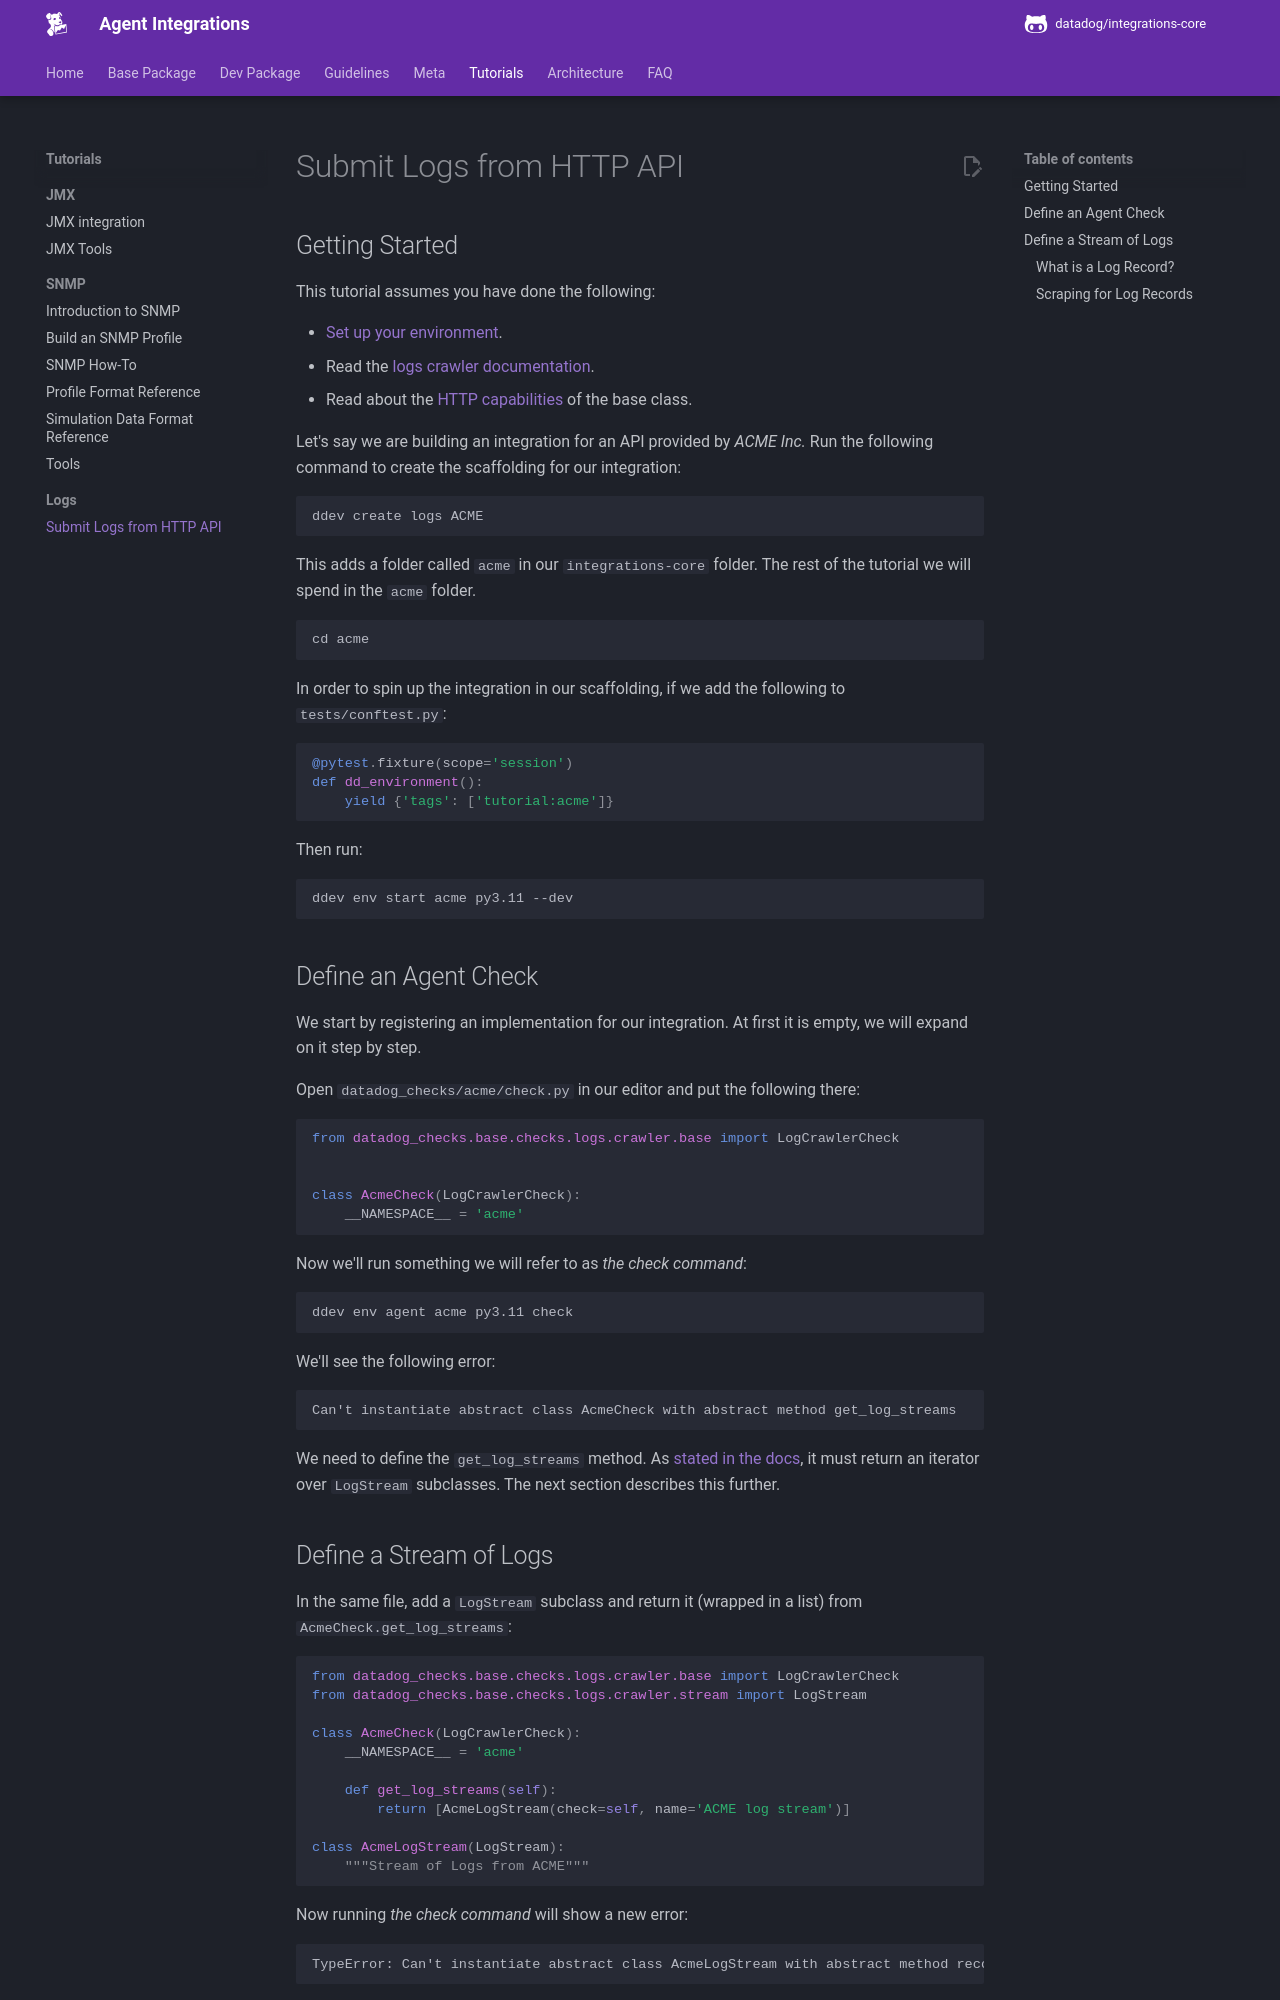

repository: DataDog/integrations-core · page: tutorials/logs/http-crawler/index.html · generator: mkdocs

# Submit Logs from HTTP API

## Getting Started

This tutorial assumes you have done the following:

- [Set up your environment](../../index.md#getting-started).
- Read the [logs crawler documentation](../../base/logs-crawlers.md).
- Read about the [HTTP capabilities](../../base/http.md) of the base class.

Let's say we are building an integration for an API provided by *ACME Inc.*
Run the following command to create the scaffolding for our integration:

```
ddev create logs ACME
```

This adds a folder called `acme` in our `integrations-core` folder.
The rest of the tutorial we will spend in the `acme` folder.
```
cd acme
```

In order to spin up the integration in our scaffolding, if we add the following to `tests/conftest.py`:

```python
@pytest.fixture(scope='session')
def dd_environment():
    yield {'tags': ['tutorial:acme']}
```

Then run:
```
ddev env start acme py3.11 --dev
```

## Define an Agent Check

We start by registering an implementation for our integration.
At first it is empty, we will expand on it step by step.

Open `datadog_checks/acme/check.py` in our editor and put the following there:

```python
from datadog_checks.base.checks.logs.crawler.base import LogCrawlerCheck


class AcmeCheck(LogCrawlerCheck):
    __NAMESPACE__ = 'acme'
```

Now we'll run something we will refer to as *the check command*:
```
ddev env agent acme py3.11 check
```

We'll see the following error:
```
Can't instantiate abstract class AcmeCheck with abstract method get_log_streams
```

We need to define the `get_log_streams` method.
As [stated in the docs](../../base/logs-crawlers.md#datadog_checks.base.checks.logs.crawler.base.LogCrawlerCheck.get_log_streams), it must return an iterator over `LogStream` subclasses.
The next section describes this further.
